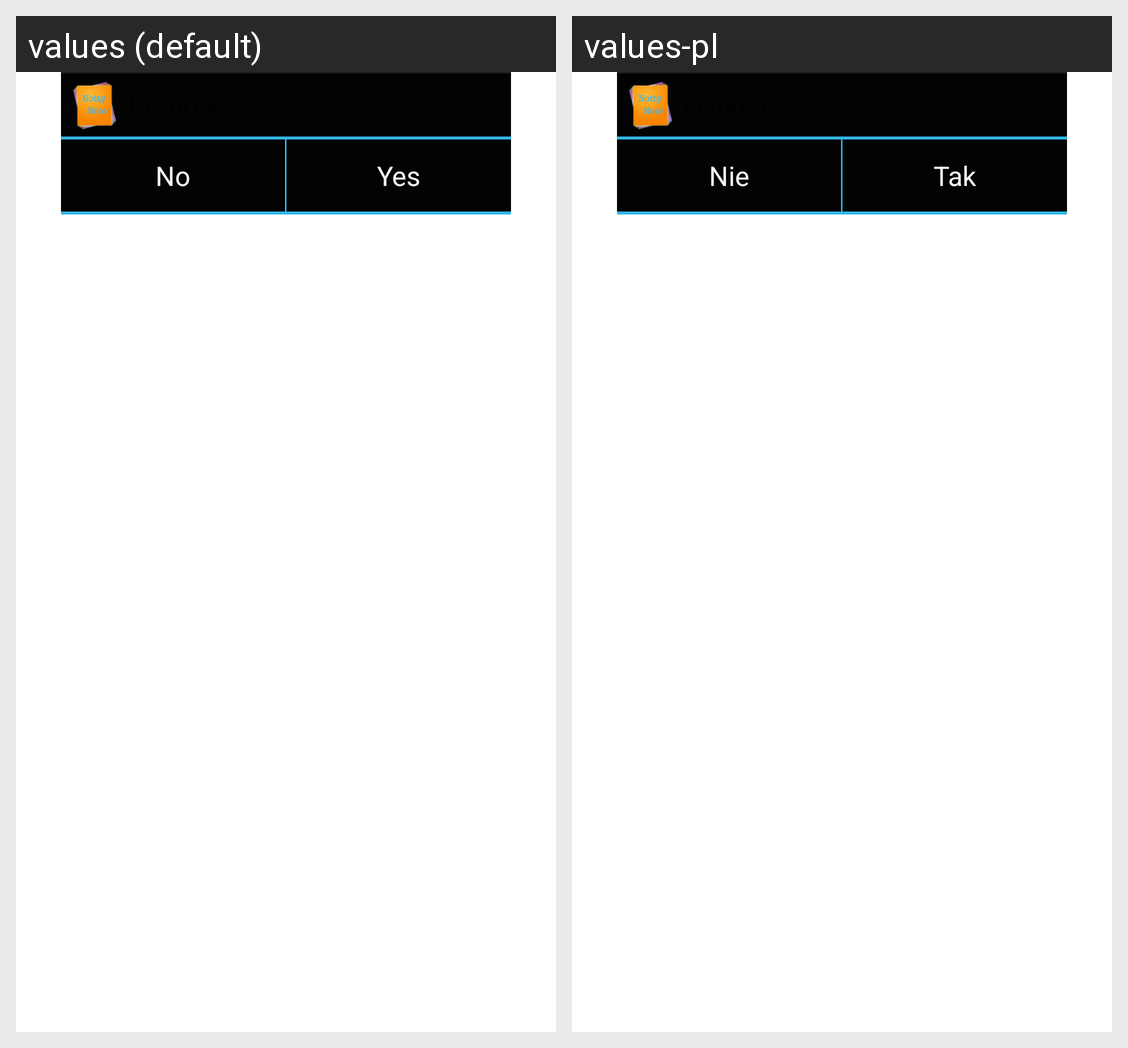

This grid shows one Android layout under two languages. Give, for every string resource on the screen, its name, the default text and each shown locale's text.
Android screen res/layout/main_delete.xml rendered under 2 locales, left to right: values (default), values-pl. Device: Nexus 5 (rendered at 1080×1920; each locale shown at half size, 540×960, under a caption strip naming it); theme Theme.MaterialComponents.DayNight.NoActionBar.
Strings drawn on this screen, with the default value and each locale's value (text and hints the layout hard-codes, and strings that could not be matched under every locale, appear in the picture but are not listed):

txt_no
  values: No
  values-pl: Nie

txt_yes
  values: Yes
  values-pl: Tak
